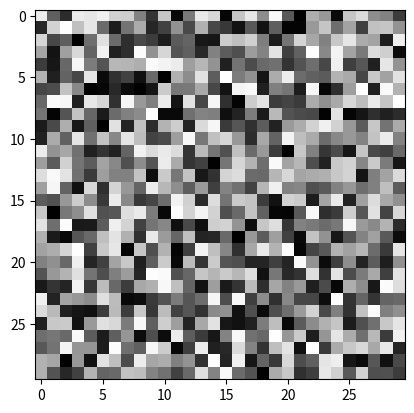
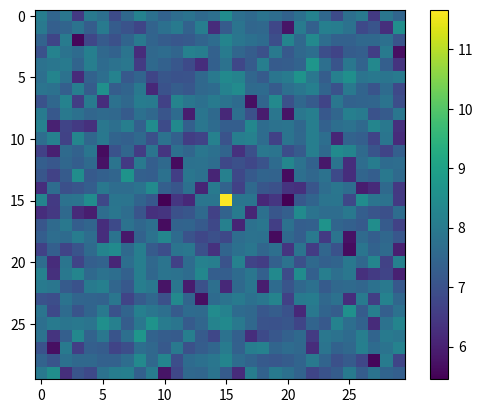

Recreate these plots in Python, in order.
from matplotlib import pyplot as plt
import numpy as np

plt.figure()
#f = np.zeros((30,30), 'uint8')
#f[5:24,13:17] = 255
#f[13:17,5:24] = 255
f = np.random.randint(0, 255, (30,30))
plt.imshow(f, cmap='gray', vmin=0, vmax=255)

plt.figure()
F = np.fft.fft2(f+1)
F2 = np.fft.fftshift(F)
F2 = np.abs(F2)
F2 = np.log(F2 + 0.00001)

plt.imshow(F2)
plt.colorbar()